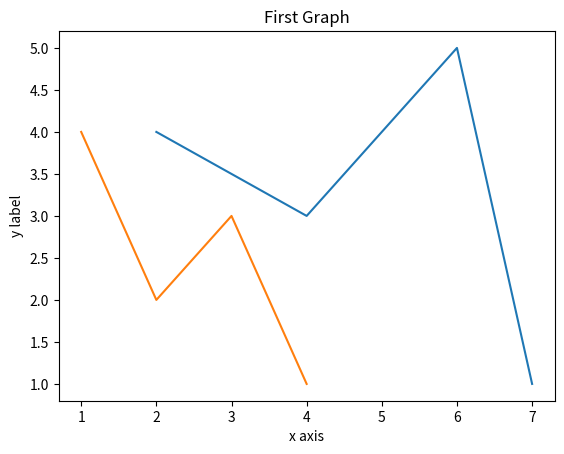

Source code (Python):
#!/usr/bin/env python3

import matplotlib.pyplot as plt

def main():
    x1=[2,4,6,7]
    y1=[4,3,5,1]
    x2=[1,2,3,4]
    y2=[4,2,3,1]
    """plt.plot([2,4,6,7], [4,3,5,1], [1,2,3,4], [4,2,3,1])"""
    ax1=plt.plot(x1,y1)
    ax2=plt.plot(x2,y2)
    plt.xlabel("x axis")
    plt.ylabel("y label")
    plt.title("First Graph")
    plt.show()

if __name__ == "__main__":
    main()
